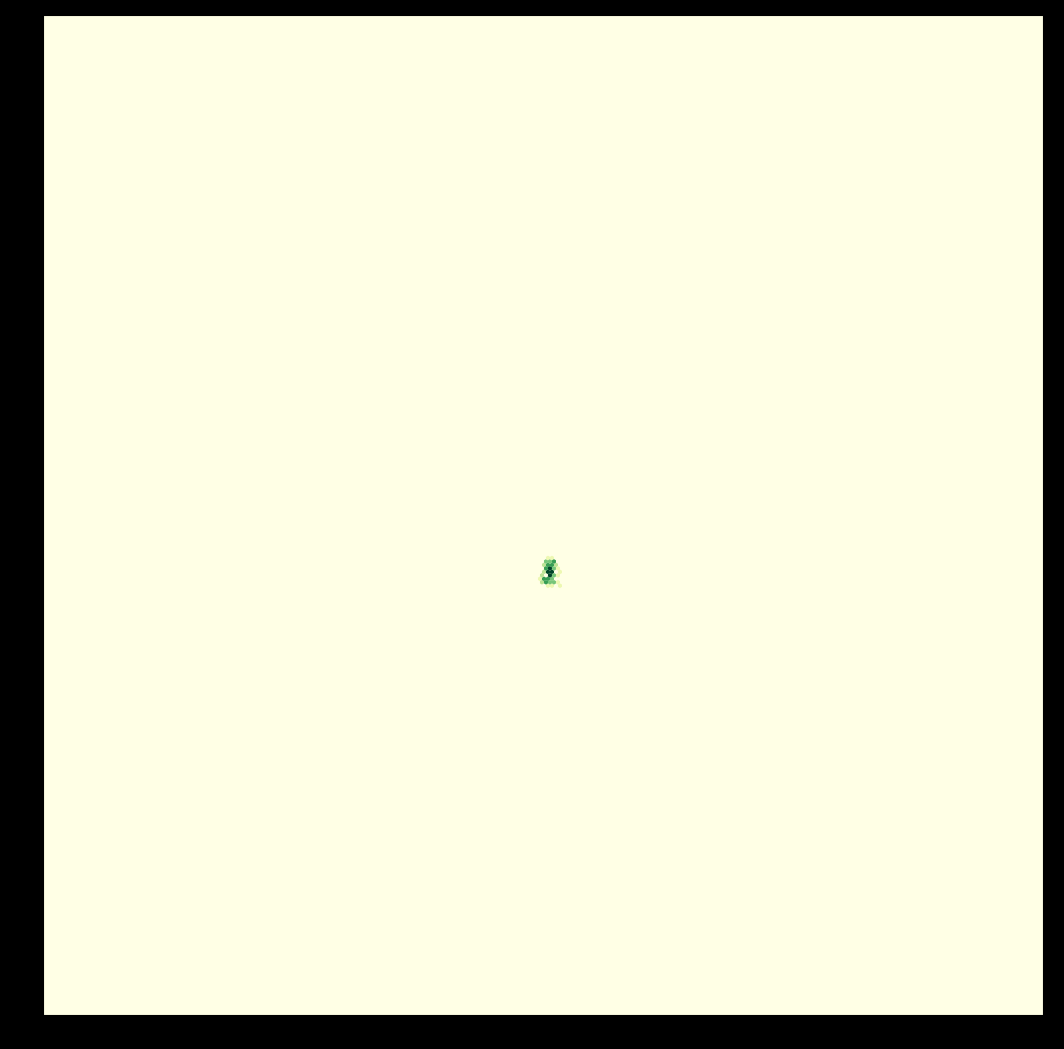

Here is the Python script that generated this plot:
import numpy as np
import matplotlib.pyplot as plt


def hex_ant(n1, n2, nmoves, rules_string, initial_position=None, cmap='hot',
            filename=None):
    """Langton's ant simulation for nmoves on a (n1, n2) hex grid.

    The movement rules are given as a string of the basic commands:
    N, L2, L1, U, R2, R1 corresponding to the moves made in each of
    the states the hexagonal cells can be in. The cells are coloured
    according to their state using the provided colormap, cmap.

    initial_position is a tuple (i1, i2) of the ant's starting position; if not
    provided, the and starts off in the middle of the grid.

    If not provided, the image filename will be <rules_string>.png.

    """

    def plot_hex(ax, i1, i2, c='#888888'):
        """Draw the hexagon indexed at (i2, i1) in colour c on Axes ax."""

        # Scaling factor: separate the centre of the hexagons by this amount.
        s = 1
        # Hexagon side-length.
        a = s / np.sqrt(3)
        # Hexagon centre (cx, cy), and vertex coordinates.
        cx, cy = s*i1 + s/4 * (-1)**(i2%2), 3*a/2*i2
        x1, y1 = cx, cy + a
        x2, y2 = cx + s/2, cy + a/2
        x3, y3 = cx + s/2, cy - a/2
        x4, y4 = cx, cy - a
        x5, y5 = cx - s/2, cy - a/2
        x6, y6 = cx - s/2, cy + a/2
        hexagon = plt.Polygon(((x1, y1), (x2, y2), (x3, y3), (x4, y4),
                               (x5, y5), (x6, y6)), fc=c)
        ax.add_patch(hexagon)

    arr = np.zeros((n2, n1), dtype=np.uint8)

    # Moves for even and odd rows, clockwise, starting with <- ("west").
    moves = np.array([ [(-1,0), (0,1), (1,1), (1,0), (1,-1), (0,-1)],
                       [(-1,0), (-1,1), (0,1), (1,0), (0,-1), (-1,-1)]
                     ])

    def parse_rules_string(s):
        """Parse the string of rules.

        The rule string sequence provided is parsed into a sequence of indexes
        into the array moves, e.g. the rule 'L2' resolves to -2: to move
        anticlockwise by 120 deg, change the movement to the one two places
        earlier (mod 6) in the moves array; the rule 'N' resolves to 0: to
        keep heading in the same direction, don't change the movement rule.

        """

        move_dict = {'N': 0, 'L2': -2, 'L1': -1, 'R1': 1, 'R2': 2, 'U': 3}
        rules = []
        i = 0
        while i < len(s):
            t = s[i]
            if t in 'LR':
                i += 1
                t += s[i]
            try:
                rules.append(move_dict[t])
            except KeyError:
                raise ValueError('Unidentified move {} in rules {}'
                                 .format(t, s))
            i += 1
        return rules

    # Figure resolution and dimensions.
    DPI = 100
    width, height = 1000, 1000
    fig = plt.figure(figsize=(width/DPI, height/DPI), dpi=DPI, facecolor='k')
    ax = fig.add_subplot()
    # Ensure squares are square, remove padding from around Axes.
    plt.axis('equal')
    plt.subplots_adjust(top=1, bottom=0, right=1, left=0, hspace=0, wspace=0)

    rules = parse_rules_string(rules_string)
    # Retrieve the colours to use for each cell state from the chosen colormap.
    nrules = len(rules)
    cm = plt.get_cmap(cmap)
    c = [cm(i/(nrules-1)) for i in range(nrules)]
    # We're not going to plot hexagons for the cells with state 0: just colour
    # the background this colour instead.
    ax.set_facecolor(c[0])

    i1, i2 = initial_position or (n1 // 2, n2 // 2)
    # j indexes the moves array for a given row parity: as the ant turns
    # we update j, which determines d1, d2, the change in coordinates (i1, i2)
    # of the ant.
    j = 0
    for i in range(nmoves):
        j = (j + rules[arr[i2,i1]]) % 6
        d1, d2 = moves[i2%2, j]
        arr[i2,i1] = (arr[i2,i1] + 1) % nrules
        i1, i2 = i1 + d1, i2 + d2
        print(i1, i2, j)
        if i1 < 0 or i1 >= n1 or i2 < 0 or i2 >= n2:
            # if the ant leaves the grid, bail on the simulation.
            print('Ant left the grid.')
            break

    # Plot the final state of the grid.
    for i1 in range(n1):
        for i2 in range(n2):
            if arr[i2,i1] > 0:
                # Only plot a hexagon if its state is not zero.
                plot_hex(ax, i1, i2, c[arr[i2,i1]])

    ax.set_xlim(0, n1)
    ax.set_ylim(0, n2)

    if not filename:
        filename = rules_string + '.png'
    plt.savefig(filename, dpi=DPI)
    plt.show()

rules_string = 'R1R2NUR2R1L2'   # spiral
n1, n2 = 250, 250
moves = 100
hex_ant(n1, n2, moves, rules_string, cmap='YlGn')

#rules_string = 'L2NNL1L2L1'     # ring
#n1, n2 = 250, 250
#initial_position = n1 // 3, 7 * n2 // 8
#nmoves = 83000
#hex_ant(n1, n2, nmoves, rules_string, initial_position, cmap='hot',
#        filename='ring.png')


# Slowly-expanding maze.
#rules_string = 'L1L1R1'
#n1, n2 = 150, 150
#nmoves = 10000
#hex_ant(n1, n2, nmoves, rules_string, cmap='autumn')

# Blob.
#rules_string = 'L2NUL2R1R2NL1L2'
#n1, n2 = 150, 150
#nmoves = 100000
#initial_position = n1 // 3, 5 * n2 // 6
#hex_ant(n1, n2, nmoves, rules_string, cmap='plasma')